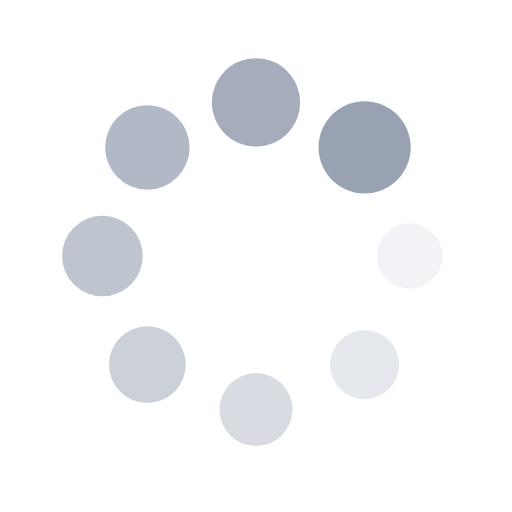
t = 0.00 s
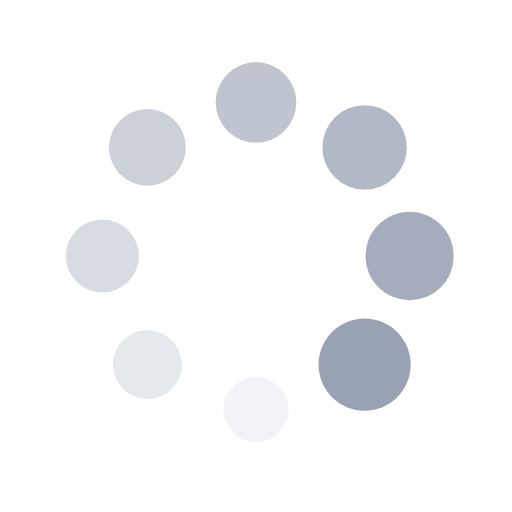
t = 0.25 s
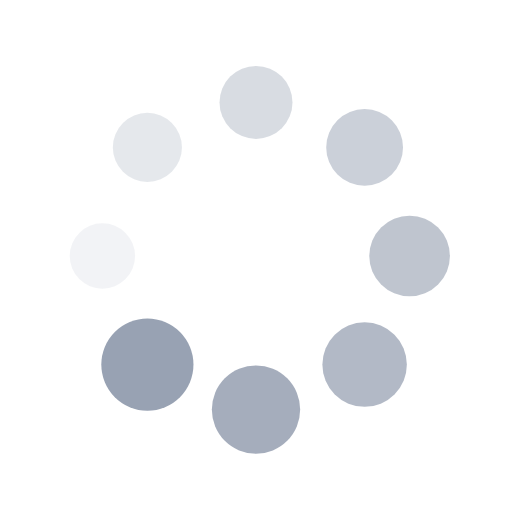
t = 0.50 s
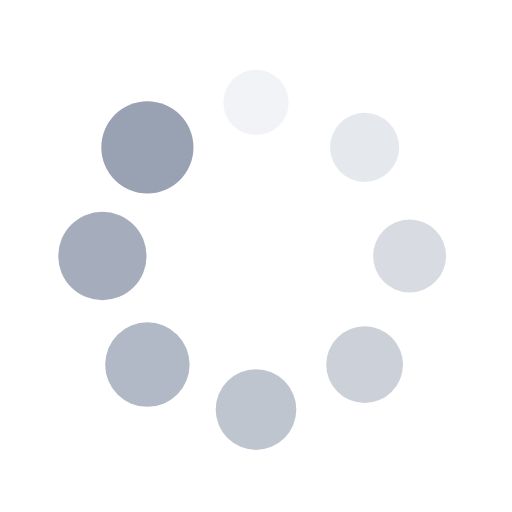
t = 0.75 s

The animated SVG that drew these frames (rendered in a browser with its animation timeline set to each time). Animation: 16 SMIL elements (animate=8,animateTransform=8); one cycle of 1.00 s, repeats indefinitely.

<svg xmlns="http://www.w3.org/2000/svg" viewBox="0 0 100 100" preserveAspectRatio="xMidYMid" width="200" height="200" style="shape-rendering: auto; display: block; background: transparent;" xmlns:xlink="http://www.w3.org/1999/xlink"><g><g transform="translate(80,50)">
<g transform="rotate(0)">
<circle fill-opacity="1" fill="#98a2b3" r="6" cy="0" cx="0">
  <animateTransform repeatCount="indefinite" dur="1s" keyTimes="0;1" values="1.5 1.5;1 1" begin="-0.875s" type="scale" attributeName="transform"></animateTransform>
  <animate begin="-0.875s" values="1;0" repeatCount="indefinite" dur="1s" keyTimes="0;1" attributeName="fill-opacity"></animate>
</circle>
</g>
</g><g transform="translate(71.21320343559643,71.21320343559643)">
<g transform="rotate(45)">
<circle fill-opacity="0.875" fill="#98a2b3" r="6" cy="0" cx="0">
  <animateTransform repeatCount="indefinite" dur="1s" keyTimes="0;1" values="1.5 1.5;1 1" begin="-0.75s" type="scale" attributeName="transform"></animateTransform>
  <animate begin="-0.75s" values="1;0" repeatCount="indefinite" dur="1s" keyTimes="0;1" attributeName="fill-opacity"></animate>
</circle>
</g>
</g><g transform="translate(50,80)">
<g transform="rotate(90)">
<circle fill-opacity="0.75" fill="#98a2b3" r="6" cy="0" cx="0">
  <animateTransform repeatCount="indefinite" dur="1s" keyTimes="0;1" values="1.5 1.5;1 1" begin="-0.625s" type="scale" attributeName="transform"></animateTransform>
  <animate begin="-0.625s" values="1;0" repeatCount="indefinite" dur="1s" keyTimes="0;1" attributeName="fill-opacity"></animate>
</circle>
</g>
</g><g transform="translate(28.786796564403577,71.21320343559643)">
<g transform="rotate(135)">
<circle fill-opacity="0.625" fill="#98a2b3" r="6" cy="0" cx="0">
  <animateTransform repeatCount="indefinite" dur="1s" keyTimes="0;1" values="1.5 1.5;1 1" begin="-0.5s" type="scale" attributeName="transform"></animateTransform>
  <animate begin="-0.5s" values="1;0" repeatCount="indefinite" dur="1s" keyTimes="0;1" attributeName="fill-opacity"></animate>
</circle>
</g>
</g><g transform="translate(20,50.00000000000001)">
<g transform="rotate(180)">
<circle fill-opacity="0.5" fill="#98a2b3" r="6" cy="0" cx="0">
  <animateTransform repeatCount="indefinite" dur="1s" keyTimes="0;1" values="1.5 1.5;1 1" begin="-0.375s" type="scale" attributeName="transform"></animateTransform>
  <animate begin="-0.375s" values="1;0" repeatCount="indefinite" dur="1s" keyTimes="0;1" attributeName="fill-opacity"></animate>
</circle>
</g>
</g><g transform="translate(28.78679656440357,28.786796564403577)">
<g transform="rotate(225)">
<circle fill-opacity="0.375" fill="#98a2b3" r="6" cy="0" cx="0">
  <animateTransform repeatCount="indefinite" dur="1s" keyTimes="0;1" values="1.5 1.5;1 1" begin="-0.25s" type="scale" attributeName="transform"></animateTransform>
  <animate begin="-0.25s" values="1;0" repeatCount="indefinite" dur="1s" keyTimes="0;1" attributeName="fill-opacity"></animate>
</circle>
</g>
</g><g transform="translate(49.99999999999999,20)">
<g transform="rotate(270)">
<circle fill-opacity="0.25" fill="#98a2b3" r="6" cy="0" cx="0">
  <animateTransform repeatCount="indefinite" dur="1s" keyTimes="0;1" values="1.5 1.5;1 1" begin="-0.125s" type="scale" attributeName="transform"></animateTransform>
  <animate begin="-0.125s" values="1;0" repeatCount="indefinite" dur="1s" keyTimes="0;1" attributeName="fill-opacity"></animate>
</circle>
</g>
</g><g transform="translate(71.21320343559643,28.78679656440357)">
<g transform="rotate(315)">
<circle fill-opacity="0.125" fill="#98a2b3" r="6" cy="0" cx="0">
  <animateTransform repeatCount="indefinite" dur="1s" keyTimes="0;1" values="1.5 1.5;1 1" begin="0s" type="scale" attributeName="transform"></animateTransform>
  <animate begin="0s" values="1;0" repeatCount="indefinite" dur="1s" keyTimes="0;1" attributeName="fill-opacity"></animate>
</circle>
</g>
</g><g></g></g><!-- [ldio] generated by https://loading.io --></svg>
